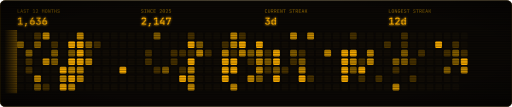
t = 0.00 s
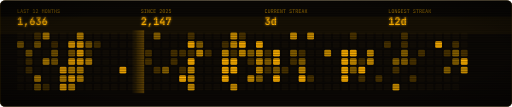
t = 1.64 s
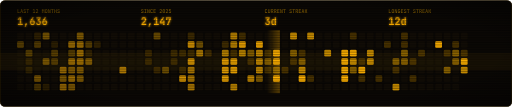
t = 3.39 s
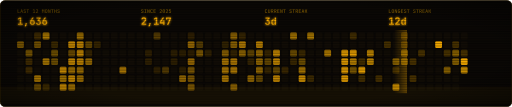
t = 5.03 s
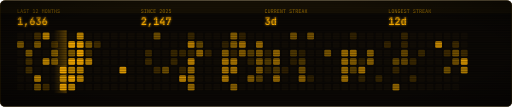
t = 6.64 s
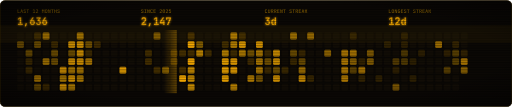
t = 8.06 s

The animated SVG that drew these frames (rendered in a browser with its animation timeline set to each time). Animation: 135 SMIL elements (animate=134,animateTransform=1); frames cover the first 8.06 s, repeats indefinitely.

<svg xmlns="http://www.w3.org/2000/svg" viewBox="0 0 1200 250" width="1200" height="250" role="img" aria-label="system heartbeat"><title>system heartbeat</title>
<defs><filter id="gl" x="-20%" y="-60%" width="140%" height="220%"><feGaussianBlur stdDeviation="2.6" result="b"/><feMerge><feMergeNode in="b"/><feMergeNode in="SourceGraphic"/></feMerge></filter>
<pattern id="scan" width="4" height="4" patternUnits="userSpaceOnUse"><rect width="4" height="2" fill="#000" opacity="0.35"/></pattern>
<radialGradient id="vig" cx="50%" cy="50%" r="78%"><stop offset="0.6" stop-color="#000" stop-opacity="0"/><stop offset="1" stop-color="#000" stop-opacity="0.65"/></radialGradient><linearGradient id="beam" x1="0" x2="1"><stop offset="0" stop-color="#ffb000" stop-opacity="0"/><stop offset="1" stop-color="#ffb000" stop-opacity="0.35"/></linearGradient><clipPath id="card"><rect width="1200" height="250" rx="12"/></clipPath></defs>
<g clip-path="url(#card)"><rect width="1200" height="250" fill="#0b0805"/><path d="M41.3 30.0V21.2H42.6V28.8H46.4V30.0ZM47.7 30.0 49.9 21.2H51.6L53.8 30.0H52.5L52.0 27.7H49.5L49.0 30.0ZM49.8 26.7H51.7L51.1 24.1Q51.0 23.5 50.9 23.0Q50.8 22.5 50.8 22.3Q50.7 22.5 50.6 23.0Q50.5 23.5 50.4 24.1ZM58.0 30.1Q57.1 30.1 56.5 29.8Q55.8 29.5 55.5 28.9Q55.1 28.4 55.1 27.6H56.4Q56.4 28.2 56.8 28.6Q57.3 28.9 58.0 28.9Q58.7 28.9 59.1 28.6Q59.5 28.2 59.5 27.7Q59.5 27.2 59.2 26.8Q58.9 26.4 58.4 26.3L57.3 26.0Q56.4 25.7 55.9 25.0Q55.3 24.4 55.3 23.5Q55.3 22.7 55.7 22.2Q56.0 21.7 56.6 21.4Q57.2 21.1 58.0 21.1Q59.2 21.1 59.9 21.7Q60.6 22.4 60.7 23.4H59.4Q59.4 22.9 59.0 22.5Q58.6 22.2 58.0 22.2Q57.3 22.2 57.0 22.5Q56.6 22.8 56.6 23.4Q56.6 23.9 56.9 24.2Q57.2 24.6 57.7 24.7L58.8 25.1Q59.7 25.3 60.3 26.0Q60.8 26.7 60.8 27.6Q60.8 28.3 60.4 28.9Q60.1 29.5 59.5 29.8Q58.8 30.1 58.0 30.1ZM64.5 30.0V22.4H62.2V21.2H68.1V22.4H65.8V30.0ZM77.0 30.0V28.8H79.3V22.3L77.0 24.1V22.7L79.0 21.2H80.6V28.8H82.5V30.0ZM84.2 30.0V28.7L86.9 25.9Q87.5 25.2 87.8 24.7Q88.1 24.2 88.1 23.7Q88.1 23.0 87.7 22.6Q87.4 22.2 86.7 22.2Q86.0 22.2 85.6 22.6Q85.2 23.0 85.2 23.7H83.9Q84.0 22.9 84.3 22.3Q84.7 21.7 85.3 21.4Q85.9 21.1 86.7 21.1Q87.5 21.1 88.1 21.4Q88.7 21.7 89.1 22.3Q89.4 22.8 89.4 23.6Q89.4 24.4 89.0 25.1Q88.6 25.9 87.7 26.8L85.7 28.8H89.5V30.0ZM98.3 30.0V21.2H99.9L100.8 24.0Q101.0 24.4 101.0 24.8Q101.1 25.1 101.2 25.3Q101.2 25.1 101.3 24.8Q101.4 24.4 101.5 24.0L102.4 21.2H104.0V30.0H102.7V27.0Q102.7 26.4 102.8 25.7Q102.8 25.1 102.9 24.4Q102.9 23.6 103.0 23.0Q103.0 22.4 103.1 21.9L101.8 26.1H100.5L99.2 21.9Q99.3 22.4 99.3 23.0Q99.4 23.6 99.5 24.3Q99.5 25.0 99.5 25.7Q99.6 26.4 99.6 27.0V30.0ZM108.3 30.1Q107.5 30.1 106.9 29.8Q106.3 29.5 106.0 28.9Q105.7 28.3 105.7 27.5V23.6Q105.7 22.8 106.0 22.3Q106.3 21.7 106.9 21.4Q107.5 21.1 108.3 21.1Q109.2 21.1 109.8 21.4Q110.4 21.7 110.7 22.3Q111.0 22.8 111.0 23.6V27.5Q111.0 28.3 110.7 28.9Q110.4 29.5 109.8 29.8Q109.2 30.1 108.3 30.1ZM108.3 28.9Q109.0 28.9 109.4 28.6Q109.7 28.2 109.7 27.5V23.6Q109.7 22.9 109.4 22.6Q109.0 22.2 108.3 22.2Q107.7 22.2 107.3 22.6Q107.0 22.9 107.0 23.6V27.5Q107.0 28.2 107.4 28.6Q107.7 28.9 108.3 28.9ZM112.9 30.0V21.2H114.6L117.1 28.5Q117.1 28.1 117.1 27.6Q117.0 27.2 117.0 26.7Q117.0 26.1 117.0 25.7V21.2H118.2V30.0H116.5L114.0 22.7Q114.0 23.0 114.1 23.4Q114.1 23.9 114.1 24.4Q114.1 24.9 114.1 25.4V30.0ZM122.1 30.0V22.4H119.8V21.2H125.7V22.4H123.4V30.0ZM127.4 30.0V21.2H128.7V24.8H131.2V21.2H132.5V30.0H131.2V26.0H128.7V30.0ZM137.2 30.1Q136.3 30.1 135.7 29.8Q135.0 29.5 134.7 28.9Q134.3 28.4 134.3 27.6H135.6Q135.6 28.2 136.0 28.6Q136.5 28.9 137.2 28.9Q137.9 28.9 138.3 28.6Q138.7 28.2 138.7 27.7Q138.7 27.2 138.4 26.8Q138.1 26.4 137.6 26.3L136.5 26.0Q135.6 25.7 135.1 25.0Q134.5 24.4 134.5 23.5Q134.5 22.7 134.9 22.2Q135.2 21.7 135.8 21.4Q136.4 21.1 137.2 21.1Q138.4 21.1 139.1 21.7Q139.8 22.4 139.9 23.4H138.6Q138.6 22.9 138.2 22.5Q137.8 22.2 137.2 22.2Q136.5 22.2 136.2 22.5Q135.8 22.8 135.8 23.4Q135.8 23.9 136.1 24.2Q136.4 24.6 136.9 24.7L138.0 25.1Q138.9 25.3 139.5 26.0Q140.0 26.7 140.0 27.6Q140.0 28.3 139.6 28.9Q139.3 29.5 138.7 29.8Q138.0 30.1 137.2 30.1Z" fill="#8a6200" /><g filter="url(#gl)"><path d="M42.0 58.0V55.3H46.5V43.1L41.9 46.5V43.3L46.0 40.4H49.5V55.3H53.2V58.0ZM58.0 61.8 59.9 54.3H63.7L60.6 61.8ZM76.0 58.2Q74.2 58.2 72.9 57.5Q71.5 56.7 70.8 55.4Q70.1 54.1 70.1 52.3Q70.1 51.1 70.5 49.7Q70.9 48.3 71.6 47.1L75.8 40.4H79.1L73.9 48.6L74.1 48.7Q74.6 48.0 75.4 47.6Q76.2 47.2 77.2 47.2Q78.6 47.2 79.6 47.8Q80.7 48.5 81.3 49.7Q81.8 50.9 81.8 52.5Q81.8 54.2 81.1 55.5Q80.4 56.8 79.1 57.5Q77.7 58.2 76.0 58.2ZM75.9 55.6Q77.3 55.6 78.1 54.8Q78.9 54.0 78.9 52.6Q78.9 51.2 78.1 50.3Q77.3 49.5 76.0 49.5Q74.6 49.5 73.8 50.3Q73.0 51.2 73.0 52.6Q73.0 54.0 73.8 54.8Q74.6 55.6 75.9 55.6ZM90.2 58.2Q88.5 58.2 87.2 57.6Q86.0 56.9 85.3 55.8Q84.6 54.7 84.6 53.2H87.6Q87.6 54.3 88.3 55.0Q89.0 55.6 90.2 55.6Q91.5 55.6 92.1 55.0Q92.8 54.3 92.8 53.2V51.8Q92.8 50.6 92.1 49.9Q91.4 49.3 90.2 49.3H88.2V46.6L92.1 43.0H85.4V40.4H95.2V43.1L90.2 47.7V46.7Q92.8 46.7 94.3 48.1Q95.8 49.4 95.8 51.8V53.2Q95.8 54.7 95.1 55.8Q94.4 56.9 93.2 57.6Q91.9 58.2 90.2 58.2ZM104.8 58.2Q103.0 58.2 101.7 57.5Q100.3 56.7 99.6 55.4Q98.9 54.1 98.9 52.3Q98.9 51.1 99.3 49.7Q99.7 48.3 100.4 47.1L104.6 40.4H107.9L102.7 48.6L102.9 48.7Q103.4 48.0 104.2 47.6Q105.0 47.2 106.0 47.2Q107.4 47.2 108.4 47.8Q109.5 48.5 110.1 49.7Q110.6 50.9 110.6 52.5Q110.6 54.2 109.9 55.5Q109.2 56.8 107.9 57.5Q106.5 58.2 104.8 58.2ZM104.7 55.6Q106.1 55.6 106.9 54.8Q107.7 54.0 107.7 52.6Q107.7 51.2 106.9 50.3Q106.1 49.5 104.8 49.5Q103.4 49.5 102.6 50.3Q101.8 51.2 101.8 52.6Q101.8 54.0 102.6 54.8Q103.4 55.6 104.7 55.6Z" fill="#ffb000" /><animate attributeName="opacity" values="1;0.86;1;1;0.93;1" dur="3.3s" repeatCount="indefinite"/></g><path d="M333.6 30.1Q332.7 30.1 332.1 29.8Q331.4 29.5 331.1 28.9Q330.7 28.4 330.7 27.6H332.0Q332.0 28.2 332.4 28.6Q332.9 28.9 333.6 28.9Q334.3 28.9 334.7 28.6Q335.1 28.2 335.1 27.7Q335.1 27.2 334.8 26.8Q334.5 26.4 334.0 26.3L332.9 26.0Q332.0 25.7 331.5 25.0Q330.9 24.4 330.9 23.5Q330.9 22.7 331.3 22.2Q331.6 21.7 332.2 21.4Q332.8 21.1 333.6 21.1Q334.8 21.1 335.5 21.7Q336.2 22.4 336.3 23.4H335.0Q335.0 22.9 334.6 22.5Q334.2 22.2 333.6 22.2Q332.9 22.2 332.6 22.5Q332.2 22.8 332.2 23.4Q332.2 23.9 332.5 24.2Q332.8 24.6 333.3 24.7L334.4 25.1Q335.3 25.3 335.9 26.0Q336.4 26.7 336.4 27.6Q336.4 28.3 336.0 28.9Q335.7 29.5 335.1 29.8Q334.4 30.1 333.6 30.1ZM338.3 30.0V28.8H340.1V22.3H338.3V21.2H343.2V22.3H341.4V28.8H343.2V30.0ZM345.3 30.0V21.2H347.0L349.5 28.5Q349.5 28.1 349.5 27.6Q349.4 27.2 349.4 26.7Q349.4 26.1 349.4 25.7V21.2H350.6V30.0H348.9L346.4 22.7Q346.4 23.0 346.5 23.4Q346.5 23.9 346.5 24.4Q346.5 24.9 346.5 25.4V30.0ZM355.2 30.1Q354.4 30.1 353.8 29.8Q353.2 29.5 352.8 28.9Q352.5 28.3 352.5 27.5V23.6Q352.5 22.8 352.8 22.3Q353.2 21.7 353.8 21.4Q354.4 21.1 355.2 21.1Q356.0 21.1 356.6 21.4Q357.2 21.7 357.5 22.3Q357.9 22.8 357.9 23.6H356.6Q356.6 22.9 356.2 22.6Q355.9 22.2 355.2 22.2Q354.5 22.2 354.2 22.6Q353.8 22.9 353.8 23.6V27.5Q353.8 28.2 354.2 28.6Q354.5 28.9 355.2 28.9Q355.9 28.9 356.2 28.6Q356.6 28.2 356.6 27.5H357.9Q357.9 28.3 357.5 28.9Q357.2 29.4 356.6 29.8Q356.0 30.1 355.2 30.1ZM359.9 30.0V21.2H365.0V22.3H361.2V24.8H364.6V26.0H361.2V28.8H365.0V30.0ZM374.2 30.0V28.7L376.9 25.9Q377.5 25.2 377.8 24.7Q378.1 24.2 378.1 23.7Q378.1 23.0 377.7 22.6Q377.4 22.2 376.7 22.2Q376.0 22.2 375.6 22.6Q375.2 23.0 375.2 23.7H373.9Q374.0 22.9 374.3 22.3Q374.7 21.7 375.3 21.4Q375.9 21.1 376.7 21.1Q377.5 21.1 378.1 21.4Q378.7 21.7 379.1 22.3Q379.4 22.8 379.4 23.6Q379.4 24.4 379.0 25.1Q378.6 25.9 377.7 26.8L375.7 28.8H379.5V30.0ZM384.0 30.1Q383.1 30.1 382.5 29.7Q381.9 29.4 381.6 28.8Q381.2 28.3 381.2 27.5V23.7Q381.2 22.9 381.6 22.3Q381.9 21.7 382.5 21.4Q383.1 21.1 383.9 21.1Q384.8 21.1 385.4 21.4Q386.0 21.7 386.3 22.3Q386.7 22.9 386.7 23.7V27.5Q386.7 28.3 386.3 28.8Q386.0 29.4 385.4 29.7Q384.8 30.1 384.0 30.1ZM384.0 29.0Q384.6 29.0 385.0 28.5Q385.4 28.1 385.4 27.5V23.7Q385.4 23.0 385.0 22.6Q384.6 22.2 384.0 22.2Q383.3 22.2 382.9 22.6Q382.5 23.0 382.5 23.7V27.5Q382.5 28.1 382.9 28.5Q383.3 29.0 384.0 29.0ZM384.0 26.3Q383.6 26.3 383.4 26.1Q383.2 25.9 383.2 25.5Q383.2 25.2 383.4 25.0Q383.6 24.8 384.0 24.8Q384.3 24.8 384.5 25.0Q384.7 25.2 384.7 25.5Q384.7 25.9 384.5 26.1Q384.3 26.3 384.0 26.3ZM388.6 30.0V28.7L391.3 25.9Q391.9 25.2 392.2 24.7Q392.5 24.2 392.5 23.7Q392.5 23.0 392.1 22.6Q391.8 22.2 391.1 22.2Q390.4 22.2 390.0 22.6Q389.6 23.0 389.6 23.7H388.3Q388.4 22.9 388.7 22.3Q389.1 21.7 389.7 21.4Q390.3 21.1 391.1 21.1Q391.9 21.1 392.5 21.4Q393.1 21.7 393.5 22.3Q393.8 22.8 393.8 23.6Q393.8 24.4 393.4 25.1Q393.0 25.9 392.1 26.8L390.1 28.8H393.9V30.0ZM398.3 30.1Q397.2 30.1 396.5 29.5Q395.8 28.9 395.7 27.9H397.0Q397.0 28.4 397.4 28.7Q397.7 28.9 398.3 28.9Q399.0 28.9 399.4 28.6Q399.7 28.2 399.7 27.5V26.7Q399.7 26.0 399.4 25.6Q399.0 25.3 398.3 25.3Q397.9 25.3 397.6 25.5Q397.3 25.7 397.1 26.0H395.9L395.9 21.2H400.7V22.4H397.2L397.1 25.1H397.5L397.1 25.4Q397.1 24.8 397.6 24.5Q398.0 24.2 398.8 24.2Q399.8 24.2 400.4 24.8Q401.0 25.5 401.0 26.7V27.5Q401.0 28.7 400.3 29.4Q399.6 30.1 398.3 30.1Z" fill="#8a6200" /><g filter="url(#gl)"><path d="M331.8 58.0V55.1L337.3 49.5Q338.5 48.4 339.0 47.4Q339.6 46.5 339.6 45.5Q339.6 44.3 338.9 43.6Q338.2 42.9 337.1 42.9Q335.8 42.9 335.1 43.6Q334.4 44.3 334.4 45.6H331.4Q331.4 44.0 332.1 42.7Q332.8 41.5 334.1 40.9Q335.4 40.2 337.1 40.2Q338.8 40.2 340.0 40.8Q341.2 41.4 341.9 42.6Q342.6 43.7 342.6 45.2Q342.6 46.9 341.7 48.4Q340.9 49.9 339.1 51.7L335.5 55.2H342.8V58.0ZM348.0 61.8 349.9 54.3H353.7L350.6 61.8ZM360.8 58.0V55.3H365.3V43.1L360.7 46.5V43.3L364.8 40.4H368.3V55.3H372.0V58.0ZM382.5 58.0V54.5H374.7V50.1L381.4 40.4H384.8L377.6 50.9V51.8H382.5V47.9H385.5V58.0ZM391.3 58.0 397.6 43.2H392.0V45.8H389.0V40.4H400.6V43.3L394.5 58.0Z" fill="#ffb000" /><animate attributeName="opacity" values="1;0.86;1;1;0.93;1" dur="3.3s" repeatCount="indefinite"/></g><path d="M623.6 30.1Q622.8 30.1 622.2 29.8Q621.6 29.5 621.2 28.9Q620.9 28.3 620.9 27.5V23.6Q620.9 22.8 621.2 22.3Q621.6 21.7 622.2 21.4Q622.8 21.1 623.6 21.1Q624.4 21.1 625.0 21.4Q625.6 21.7 625.9 22.3Q626.3 22.8 626.3 23.6H625.0Q625.0 22.9 624.6 22.6Q624.3 22.2 623.6 22.2Q622.9 22.2 622.6 22.6Q622.2 22.9 622.2 23.6V27.5Q622.2 28.2 622.6 28.6Q622.9 28.9 623.6 28.9Q624.3 28.9 624.6 28.6Q625.0 28.2 625.0 27.5H626.3Q626.3 28.3 625.9 28.9Q625.6 29.4 625.0 29.8Q624.4 30.1 623.6 30.1ZM630.8 30.1Q629.5 30.1 628.8 29.4Q628.1 28.7 628.1 27.5V21.2H629.4V27.5Q629.4 28.2 629.8 28.5Q630.1 28.9 630.8 28.9Q631.4 28.9 631.7 28.5Q632.1 28.2 632.1 27.5V21.2H633.4V27.5Q633.4 28.7 632.7 29.4Q632.0 30.1 630.8 30.1ZM635.4 30.0V21.2H638.1Q638.9 21.2 639.5 21.5Q640.2 21.8 640.5 22.4Q640.8 23.0 640.8 23.8Q640.8 24.6 640.4 25.3Q639.9 25.9 639.2 26.2L641.0 30.0H639.5L637.9 26.4H636.6V30.0ZM636.6 25.2H638.1Q638.8 25.2 639.1 24.8Q639.5 24.4 639.5 23.8Q639.5 23.1 639.1 22.7Q638.8 22.3 638.1 22.3H636.6ZM642.6 30.0V21.2H645.3Q646.1 21.2 646.7 21.5Q647.4 21.8 647.7 22.4Q648.0 23.0 648.0 23.8Q648.0 24.6 647.6 25.3Q647.1 25.9 646.4 26.2L648.2 30.0H646.7L645.1 26.4H643.8V30.0ZM643.8 25.2H645.3Q646.0 25.2 646.3 24.8Q646.7 24.4 646.7 23.8Q646.7 23.1 646.3 22.7Q646.0 22.3 645.3 22.3H643.8ZM649.9 30.0V21.2H655.0V22.3H651.2V24.8H654.6V26.0H651.2V28.8H655.0V30.0ZM656.9 30.0V21.2H658.6L661.1 28.5Q661.1 28.1 661.1 27.6Q661.0 27.2 661.0 26.7Q661.0 26.1 661.0 25.7V21.2H662.2V30.0H660.5L658.0 22.7Q658.0 23.0 658.1 23.4Q658.1 23.9 658.1 24.4Q658.1 24.9 658.1 25.4V30.0ZM666.1 30.0V22.4H663.8V21.2H669.7V22.4H667.4V30.0ZM681.2 30.1Q680.3 30.1 679.7 29.8Q679.0 29.5 678.7 28.9Q678.3 28.4 678.3 27.6H679.6Q679.6 28.2 680.0 28.6Q680.5 28.9 681.2 28.9Q681.9 28.9 682.3 28.6Q682.7 28.2 682.7 27.7Q682.7 27.2 682.4 26.8Q682.1 26.4 681.6 26.3L680.5 26.0Q679.6 25.7 679.1 25.0Q678.5 24.4 678.5 23.5Q678.5 22.7 678.9 22.2Q679.2 21.7 679.8 21.4Q680.4 21.1 681.2 21.1Q682.4 21.1 683.1 21.7Q683.8 22.4 683.9 23.4H682.6Q682.6 22.9 682.2 22.5Q681.8 22.2 681.2 22.2Q680.5 22.2 680.2 22.5Q679.8 22.8 679.8 23.4Q679.8 23.9 680.1 24.2Q680.4 24.6 680.9 24.7L682.0 25.1Q682.9 25.3 683.5 26.0Q684.0 26.7 684.0 27.6Q684.0 28.3 683.6 28.9Q683.3 29.5 682.7 29.8Q682.0 30.1 681.2 30.1ZM687.7 30.0V22.4H685.4V21.2H691.3V22.4H689.0V30.0ZM693.0 30.0V21.2H695.7Q696.5 21.2 697.1 21.5Q697.8 21.8 698.1 22.4Q698.4 23.0 698.4 23.8Q698.4 24.6 698.0 25.3Q697.5 25.9 696.8 26.2L698.6 30.0H697.1L695.5 26.4H694.2V30.0ZM694.2 25.2H695.7Q696.4 25.2 696.7 24.8Q697.1 24.4 697.1 23.8Q697.1 23.1 696.7 22.7Q696.4 22.3 695.7 22.3H694.2ZM700.3 30.0V21.2H705.4V22.3H701.6V24.8H705.0V26.0H701.6V28.8H705.4V30.0ZM706.9 30.0 709.1 21.2H710.8L713.0 30.0H711.7L711.2 27.7H708.7L708.2 30.0ZM709.0 26.7H710.9L710.3 24.1Q710.2 23.5 710.1 23.0Q710.0 22.5 710.0 22.3Q709.9 22.5 709.8 23.0Q709.7 23.5 709.6 24.1ZM714.6 30.0V21.2H715.9V24.8H717.0L718.8 21.2H720.2L718.2 25.4L720.3 30.0H718.9L717.0 26.0H715.9V30.0Z" fill="#8a6200" /><g filter="url(#gl)"><path d="M627.0 58.2Q625.3 58.2 624.0 57.6Q622.8 56.9 622.1 55.8Q621.4 54.7 621.4 53.2H624.4Q624.4 54.3 625.1 55.0Q625.8 55.6 627.0 55.6Q628.3 55.6 628.9 55.0Q629.6 54.3 629.6 53.2V51.8Q629.6 50.6 628.9 49.9Q628.2 49.3 627.0 49.3H625.0V46.6L628.9 43.0H622.2V40.4H632.0V43.1L627.0 47.7V46.7Q629.6 46.7 631.1 48.1Q632.6 49.4 632.6 51.8V53.2Q632.6 54.7 631.9 55.8Q631.2 56.9 630.0 57.6Q628.7 58.2 627.0 58.2ZM640.4 58.2Q638.4 58.2 637.2 56.8Q636.0 55.5 636.0 53.1V49.6Q636.0 47.2 637.2 45.9Q638.4 44.5 640.4 44.5Q642.1 44.5 643.0 45.4Q644.0 46.4 644.0 48.0L643.3 47.3H644.0L643.9 44.1V40.4H646.9V58.0H644.0V55.4H643.3L644.0 54.7Q644.0 56.4 643.0 57.3Q642.1 58.2 640.4 58.2ZM641.5 55.6Q642.6 55.6 643.3 54.9Q643.9 54.2 643.9 53.0V49.7Q643.9 48.5 643.3 47.8Q642.6 47.1 641.5 47.1Q640.3 47.1 639.7 47.8Q639.0 48.4 639.0 49.7V53.0Q639.0 54.3 639.7 54.9Q640.3 55.6 641.5 55.6Z" fill="#ffb000" /><animate attributeName="opacity" values="1;0.86;1;1;0.93;1" dur="3.3s" repeatCount="indefinite"/></g><path d="M911.3 30.0V21.2H912.6V28.8H916.4V30.0ZM920.8 30.1Q919.9 30.1 919.3 29.8Q918.7 29.5 918.4 28.9Q918.1 28.3 918.1 27.5V23.6Q918.1 22.8 918.4 22.3Q918.7 21.7 919.3 21.4Q919.9 21.1 920.8 21.1Q921.6 21.1 922.2 21.4Q922.8 21.7 923.1 22.3Q923.4 22.8 923.4 23.6V27.5Q923.4 28.3 923.1 28.9Q922.8 29.5 922.2 29.8Q921.6 30.1 920.8 30.1ZM920.8 28.9Q921.4 28.9 921.8 28.6Q922.1 28.2 922.1 27.5V23.6Q922.1 22.9 921.8 22.6Q921.4 22.2 920.8 22.2Q920.1 22.2 919.7 22.6Q919.4 22.9 919.4 23.6V27.5Q919.4 28.2 919.8 28.6Q920.1 28.9 920.8 28.9ZM925.3 30.0V21.2H927.0L929.5 28.5Q929.5 28.1 929.5 27.6Q929.4 27.2 929.4 26.7Q929.4 26.1 929.4 25.7V21.2H930.6V30.0H928.9L926.4 22.7Q926.4 23.0 926.5 23.4Q926.5 23.9 926.5 24.4Q926.5 24.9 926.5 25.4V30.0ZM935.2 30.1Q934.4 30.1 933.8 29.8Q933.2 29.5 932.8 28.9Q932.5 28.3 932.5 27.5V23.6Q932.5 22.8 932.8 22.3Q933.2 21.7 933.8 21.4Q934.4 21.1 935.2 21.1Q936.0 21.1 936.6 21.4Q937.2 21.7 937.5 22.3Q937.9 22.8 937.9 23.6H936.6Q936.6 22.9 936.2 22.6Q935.9 22.2 935.2 22.2Q934.5 22.2 934.2 22.6Q933.8 22.9 933.8 23.6V27.5Q933.8 28.2 934.2 28.6Q934.5 28.9 935.2 28.9Q935.9 28.9 936.2 28.6Q936.6 28.2 936.6 27.5V26.5H934.9V25.4H937.9V27.5Q937.9 28.3 937.5 28.9Q937.2 29.4 936.6 29.8Q936.0 30.1 935.2 30.1ZM939.9 30.0V21.2H945.0V22.3H941.2V24.8H944.6V26.0H941.2V28.8H945.0V30.0ZM949.6 30.1Q948.7 30.1 948.1 29.8Q947.4 29.5 947.1 28.9Q946.7 28.4 946.7 27.6H948.0Q948.0 28.2 948.4 28.6Q948.9 28.9 949.6 28.9Q950.3 28.9 950.7 28.6Q951.1 28.2 951.1 27.7Q951.1 27.2 950.8 26.8Q950.5 26.4 950.0 26.3L948.9 26.0Q948.0 25.7 947.5 25.0Q946.9 24.4 946.9 23.5Q946.9 22.7 947.3 22.2Q947.6 21.7 948.2 21.4Q948.8 21.1 949.6 21.1Q950.8 21.1 951.5 21.7Q952.2 22.4 952.3 23.4H951.0Q951.0 22.9 950.6 22.5Q950.2 22.2 949.6 22.2Q948.9 22.2 948.6 22.5Q948.2 22.8 948.2 23.4Q948.2 23.9 948.5 24.2Q948.8 24.6 949.3 24.7L950.4 25.1Q951.3 25.3 951.9 26.0Q952.4 26.7 952.4 27.6Q952.4 28.3 952.0 28.9Q951.7 29.5 951.1 29.8Q950.4 30.1 949.6 30.1ZM956.1 30.0V22.4H953.8V21.2H959.7V22.4H957.4V30.0ZM971.2 30.1Q970.3 30.1 969.7 29.8Q969.0 29.5 968.7 28.9Q968.3 28.4 968.3 27.6H969.6Q969.6 28.2 970.0 28.6Q970.5 28.9 971.2 28.9Q971.9 28.9 972.3 28.6Q972.7 28.2 972.7 27.7Q972.7 27.2 972.4 26.8Q972.1 26.4 971.6 26.3L970.5 26.0Q969.6 25.7 969.1 25.0Q968.5 24.4 968.5 23.5Q968.5 22.7 968.9 22.2Q969.2 21.7 969.8 21.4Q970.4 21.1 971.2 21.1Q972.4 21.1 973.1 21.7Q973.8 22.4 973.9 23.4H972.6Q972.6 22.9 972.2 22.5Q971.8 22.2 971.2 22.2Q970.5 22.2 970.2 22.5Q969.8 22.8 969.8 23.4Q969.8 23.9 970.1 24.2Q970.4 24.6 970.9 24.7L972.0 25.1Q972.9 25.3 973.5 26.0Q974.0 26.7 974.0 27.6Q974.0 28.3 973.6 28.9Q973.3 29.5 972.7 29.8Q972.0 30.1 971.2 30.1ZM977.7 30.0V22.4H975.4V21.2H981.3V22.4H979.0V30.0ZM983.0 30.0V21.2H985.7Q986.5 21.2 987.1 21.5Q987.8 21.8 988.1 22.4Q988.4 23.0 988.4 23.8Q988.4 24.6 988.0 25.3Q987.5 25.9 986.8 26.2L988.6 30.0H987.1L985.5 26.4H984.2V30.0ZM984.2 25.2H985.7Q986.4 25.2 986.7 24.8Q987.1 24.4 987.1 23.8Q987.1 23.1 986.7 22.7Q986.4 22.3 985.7 22.3H984.2ZM990.3 30.0V21.2H995.4V22.3H991.6V24.8H995.0V26.0H991.6V28.8H995.4V30.0ZM996.9 30.0 999.1 21.2H1000.8L1003.0 30.0H1001.7L1001.2 27.7H998.7L998.2 30.0ZM999.0 26.7H1000.9L1000.3 24.1Q1000.2 23.5 1000.1 23.0Q1000.0 22.5 1000.0 22.3Q999.9 22.5 999.8 23.0Q999.7 23.5 999.6 24.1ZM1004.6 30.0V21.2H1005.9V24.8H1007.0L1008.8 21.2H1010.2L1008.2 25.4L1010.3 30.0H1008.9L1007.0 26.0H1005.9V30.0Z" fill="#8a6200" /><g filter="url(#gl)"><path d="M912.0 58.0V55.3H916.5V43.1L911.9 46.5V43.3L916.0 40.4H919.5V55.3H923.2V58.0ZM926.2 58.0V55.1L931.7 49.5Q932.9 48.4 933.4 47.4Q934.0 46.5 934.0 45.5Q934.0 44.3 933.3 43.6Q932.6 42.9 931.5 42.9Q930.2 42.9 929.5 43.6Q928.8 44.3 928.8 45.6H925.8Q925.8 44.0 926.5 42.7Q927.2 41.5 928.5 40.9Q929.8 40.2 931.5 40.2Q933.2 40.2 934.4 40.8Q935.6 41.4 936.3 42.6Q937.0 43.7 937.0 45.2Q937.0 46.9 936.1 48.4Q935.3 49.9 933.5 51.7L929.9 55.2H937.2V58.0ZM944.8 58.2Q942.8 58.2 941.6 56.8Q940.4 55.5 940.4 53.1V49.6Q940.4 47.2 941.6 45.9Q942.8 44.5 944.8 44.5Q946.5 44.5 947.4 45.4Q948.4 46.4 948.4 48.0L947.7 47.3H948.4L948.3 44.1V40.4H951.3V58.0H948.4V55.4H947.7L948.4 54.7Q948.4 56.4 947.4 57.3Q946.5 58.2 944.8 58.2ZM945.9 55.6Q947.0 55.6 947.7 54.9Q948.3 54.2 948.3 53.0V49.7Q948.3 48.5 947.7 47.8Q947.0 47.1 945.9 47.1Q944.7 47.1 944.1 47.8Q943.4 48.4 943.4 49.7V53.0Q943.4 54.3 944.1 54.9Q944.7 55.6 945.9 55.6Z" fill="#ffb000" /><animate attributeName="opacity" values="1;0.86;1;1;0.93;1" dur="3.3s" repeatCount="indefinite"/></g><rect x="40" y="76" width="16" height="16" rx="3" fill="#120d06"></rect><rect x="40" y="96" width="16" height="16" rx="3" fill="#8a6200"><animate attributeName="opacity" values="1;0.55;1" keyTimes="0;0.5;1" dur="6s" begin="0.00s" repeatCount="indefinite"/></rect><rect x="40" y="116" width="16" height="16" rx="3" fill="#120d06"></rect><rect x="40" y="136" width="16" height="16" rx="3" fill="#120d06"></rect><rect x="40" y="156" width="16" height="16" rx="3" fill="#120d06"></rect><rect x="40" y="176" width="16" height="16" rx="3" fill="#120d06"></rect><rect x="40" y="196" width="16" height="16" rx="3" fill="#120d06"></rect><rect x="60" y="76" width="16" height="16" rx="3" fill="#120d06"></rect><rect x="60" y="96" width="16" height="16" rx="3" fill="#120d06"></rect><rect x="60" y="116" width="16" height="16" rx="3" fill="#8a6200"><animate attributeName="opacity" values="1;0.55;1" keyTimes="0;0.5;1" dur="6s" begin="0.11s" repeatCount="indefinite"/></rect><rect x="60" y="136" width="16" height="16" rx="3" fill="#4a3300"><animate attributeName="opacity" values="1;0.55;1" keyTimes="0;0.5;1" dur="6s" begin="0.11s" repeatCount="indefinite"/></rect><rect x="60" y="156" width="16" height="16" rx="3" fill="#4a3300"><animate attributeName="opacity" values="1;0.55;1" keyTimes="0;0.5;1" dur="6s" begin="0.11s" repeatCount="indefinite"/></rect><rect x="60" y="176" width="16" height="16" rx="3" fill="#120d06"></rect><rect x="60" y="196" width="16" height="16" rx="3" fill="#120d06"></rect><rect x="80" y="76" width="16" height="16" rx="3" fill="#4a3300"><animate attributeName="opacity" values="1;0.55;1" keyTimes="0;0.5;1" dur="6s" begin="0.22s" repeatCount="indefinite"/></rect><rect x="80" y="96" width="16" height="16" rx="3" fill="#8a6200"><animate attributeName="opacity" values="1;0.55;1" keyTimes="0;0.5;1" dur="6s" begin="0.22s" repeatCount="indefinite"/></rect><rect x="80" y="116" width="16" height="16" rx="3" fill="#120d06"></rect><rect x="80" y="136" width="16" height="16" rx="3" fill="#120d06"></rect><rect x="80" y="156" width="16" height="16" rx="3" fill="#120d06"></rect><rect x="80" y="176" width="16" height="16" rx="3" fill="#cc8f00"><animate attributeName="opacity" values="1;0.55;1" keyTimes="0;0.5;1" dur="6s" begin="0.22s" repeatCount="indefinite"/></rect><rect x="80" y="196" width="16" height="16" rx="3" fill="#8a6200"><animate attributeName="opacity" values="1;0.55;1" keyTimes="0;0.5;1" dur="6s" begin="0.22s" repeatCount="indefinite"/></rect><rect x="100" y="76" width="16" height="16" rx="3" fill="#cc8f00"><animate attributeName="opacity" values="1;0.55;1" keyTimes="0;0.5;1" dur="6s" begin="0.33s" repeatCount="indefinite"/></rect><rect x="100" y="96" width="16" height="16" rx="3" fill="#120d06"></rect><rect x="100" y="116" width="16" height="16" rx="3" fill="#120d06"></rect><rect x="100" y="136" width="16" height="16" rx="3" fill="#cc8f00"><animate attributeName="opacity" values="1;0.55;1" keyTimes="0;0.5;1" dur="6s" begin="0.33s" repeatCount="indefinite"/></rect><rect x="100" y="156" width="16" height="16" rx="3" fill="#120d06"></rect><rect x="100" y="176" width="16" height="16" rx="3" fill="#120d06"></rect><rect x="100" y="196" width="16" height="16" rx="3" fill="#4a3300"><animate attributeName="opacity" values="1;0.55;1" keyTimes="0;0.5;1" dur="6s" begin="0.33s" repeatCount="indefinite"/></rect><rect x="120" y="76" width="16" height="16" rx="3" fill="#120d06"></rect><rect x="120" y="96" width="16" height="16" rx="3" fill="#4a3300"><animate attributeName="opacity" values="1;0.55;1" keyTimes="0;0.5;1" dur="6s" begin="0.44s" repeatCount="indefinite"/></rect><rect x="120" y="116" width="16" height="16" rx="3" fill="#8a6200"><animate attributeName="opacity" values="1;0.55;1" keyTimes="0;0.5;1" dur="6s" begin="0.44s" repeatCount="indefinite"/></rect><rect x="120" y="136" width="16" height="16" rx="3" fill="#8a6200"><animate attributeName="opacity" values="1;0.55;1" keyTimes="0;0.5;1" dur="6s" begin="0.44s" repeatCount="indefinite"/></rect><rect x="120" y="156" width="16" height="16" rx="3" fill="#120d06"></rect><rect x="120" y="176" width="16" height="16" rx="3" fill="#120d06"></rect><rect x="120" y="196" width="16" height="16" rx="3" fill="#120d06"></rect><rect x="140" y="76" width="16" height="16" rx="3" fill="#120d06"></rect><rect x="140" y="96" width="16" height="16" rx="3" fill="#120d06"></rect><rect x="140" y="116" width="16" height="16" rx="3" fill="#120d06"></rect><rect x="140" y="136" width="16" height="16" rx="3" fill="#120d06"></rect><rect x="140" y="156" width="16" height="16" rx="3" fill="#ffb000"><animate attributeName="opacity" values="1;0.55;1" keyTimes="0;0.5;1" dur="6s" begin="0.56s" repeatCount="indefinite"/></rect><rect x="140" y="176" width="16" height="16" rx="3" fill="#cc8f00"><animate attributeName="opacity" values="1;0.55;1" keyTimes="0;0.5;1" dur="6s" begin="0.56s" repeatCount="indefinite"/></rect><rect x="140" y="196" width="16" height="16" rx="3" fill="#ffb000"><animate attributeName="opacity" values="1;0.55;1" keyTimes="0;0.5;1" dur="6s" begin="0.56s" repeatCount="indefinite"/></rect><rect x="160" y="76" width="16" height="16" rx="3" fill="#120d06"></rect><rect x="160" y="96" width="16" height="16" rx="3" fill="#ffb000"><animate attributeName="opacity" values="1;0.55;1" keyTimes="0;0.5;1" dur="6s" begin="0.67s" repeatCount="indefinite"/></rect><rect x="160" y="116" width="16" height="16" rx="3" fill="#8a6200"><animate attributeName="opacity" values="1;0.55;1" keyTimes="0;0.5;1" dur="6s" begin="0.67s" repeatCount="indefinite"/></rect><rect x="160" y="136" width="16" height="16" rx="3" fill="#ffb000"><animate attributeName="opacity" values="1;0.55;1" keyTimes="0;0.5;1" dur="6s" begin="0.67s" repeatCount="indefinite"/></rect><rect x="160" y="156" width="16" height="16" rx="3" fill="#cc8f00"><animate attributeName="opacity" values="1;0.55;1" keyTimes="0;0.5;1" dur="6s" begin="0.67s" repeatCount="indefinite"/></rect><rect x="160" y="176" width="16" height="16" rx="3" fill="#ffb000"><animate attributeName="opacity" values="1;0.55;1" keyTimes="0;0.5;1" dur="6s" begin="0.67s" repeatCount="indefinite"/></rect><rect x="160" y="196" width="16" height="16" rx="3" fill="#cc8f00"><animate attributeName="opacity" values="1;0.55;1" keyTimes="0;0.5;1" dur="6s" begin="0.67s" repeatCount="indefinite"/></rect><rect x="180" y="76" width="16" height="16" rx="3" fill="#cc8f00"><animate attributeName="opacity" values="1;0.55;1" keyTimes="0;0.5;1" dur="6s" begin="0.78s" repeatCount="indefinite"/></rect><rect x="180" y="96" width="16" height="16" rx="3" fill="#ffb000"><animate attributeName="opacity" values="1;0.55;1" keyTimes="0;0.5;1" dur="6s" begin="0.78s" repeatCount="indefinite"/></rect><rect x="180" y="116" width="16" height="16" rx="3" fill="#ffb000"><animate attributeName="opacity" values="1;0.55;1" keyTimes="0;0.5;1" dur="6s" begin="0.78s" repeatCount="indefinite"/></rect><rect x="180" y="136" width="16" height="16" rx="3" fill="#ffb000"><animate attributeName="opacity" values="1;0.55;1" keyTimes="0;0.5;1" dur="6s" begin="0.78s" repeatCount="indefinite"/></rect><rect x="180" y="156" width="16" height="16" rx="3" fill="#cc8f00"><animate attributeName="opacity" values="1;0.55;1" keyTimes="0;0.5;1" dur="6s" begin="0.78s" repeatCount="indefinite"/></rect><rect x="180" y="176" width="16" height="16" rx="3" fill="#cc8f00"><animate attributeName="opacity" values="1;0.55;1" keyTimes="0;0.5;1" dur="6s" begin="0.78s" repeatCount="indefinite"/></rect><rect x="180" y="196" width="16" height="16" rx="3" fill="#120d06"></rect><rect x="200" y="76" width="16" height="16" rx="3" fill="#120d06"></rect><rect x="200" y="96" width="16" height="16" rx="3" fill="#8a6200"><animate attributeName="opacity" values="1;0.55;1" keyTimes="0;0.5;1" dur="6s" begin="0.89s" repeatCount="indefinite"/></rect><rect x="200" y="116" width="16" height="16" rx="3" fill="#4a3300"><animate attributeName="opacity" values="1;0.55;1" keyTimes="0;0.5;1" dur="6s" begin="0.89s" repeatCount="indefinite"/></rect><rect x="200" y="136" width="16" height="16" rx="3" fill="#cc8f00"><animate attributeName="opacity" values="1;0.55;1" keyTimes="0;0.5;1" dur="6s" begin="0.89s" repeatCount="indefinite"/></rect><rect x="200" y="156" width="16" height="16" rx="3" fill="#120d06"></rect><rect x="200" y="176" width="16" height="16" rx="3" fill="#120d06"></rect><rect x="200" y="196" width="16" height="16" rx="3" fill="#120d06"></rect><rect x="220" y="76" width="16" height="16" rx="3" fill="#120d06"></rect><rect x="220" y="96" width="16" height="16" rx="3" fill="#4a3300"><animate attributeName="opacity" values="1;0.55;1" keyTimes="0;0.5;1" dur="6s" begin="1.00s" repeatCount="indefinite"/></rect><rect x="220" y="116" width="16" height="16" rx="3" fill="#120d06"></rect><rect x="220" y="136" width="16" height="16" rx="3" fill="#120d06"></rect><rect x="220" y="156" width="16" height="16" rx="3" fill="#120d06"></rect><rect x="220" y="176" width="16" height="16" rx="3" fill="#120d06"></rect><rect x="220" y="196" width="16" height="16" rx="3" fill="#120d06"></rect><rect x="240" y="76" width="16" height="16" rx="3" fill="#120d06"></rect><rect x="240" y="96" width="16" height="16" rx="3" fill="#120d06"></rect><rect x="240" y="116" width="16" height="16" rx="3" fill="#120d06"></rect><rect x="240" y="136" width="16" height="16" rx="3" fill="#120d06"></rect><rect x="240" y="156" width="16" height="16" rx="3" fill="#120d06"></rect><rect x="240" y="176" width="16" height="16" rx="3" fill="#120d06"></rect><rect x="240" y="196" width="16" height="16" rx="3" fill="#120d06"></rect><rect x="260" y="76" width="16" height="16" rx="3" fill="#120d06"></rect><rect x="260" y="96" width="16" height="16" rx="3" fill="#120d06"></rect><rect x="260" y="116" width="16" height="16" rx="3" fill="#120d06"></rect><rect x="260" y="136" width="16" height="16" rx="3" fill="#120d06"></rect><rect x="260" y="156" width="16" height="16" rx="3" fill="#120d06"></rect><rect x="260" y="176" width="16" height="16" rx="3" fill="#120d06"></rect><rect x="260" y="196" width="16" height="16" rx="3" fill="#120d06"></rect><rect x="280" y="76" width="16" height="16" rx="3" fill="#120d06"></rect><rect x="280" y="96" width="16" height="16" rx="3" fill="#120d06"></rect><rect x="280" y="116" width="16" height="16" rx="3" fill="#120d06"></rect><rect x="280" y="136" width="16" height="16" rx="3" fill="#120d06"></rect><rect x="280" y="156" width="16" height="16" rx="3" fill="#ffb000"><animate attributeName="opacity" values="1;0.55;1" keyTimes="0;0.5;1" dur="6s" begin="1.33s" repeatCount="indefinite"/></rect><rect x="280" y="176" width="16" height="16" rx="3" fill="#120d06"></rect><rect x="280" y="196" width="16" height="16" rx="3" fill="#120d06"></rect><rect x="300" y="76" width="16" height="16" rx="3" fill="#120d06"></rect><rect x="300" y="96" width="16" height="16" rx="3" fill="#120d06"></rect><rect x="300" y="116" width="16" height="16" rx="3" fill="#120d06"></rect><rect x="300" y="136" width="16" height="16" rx="3" fill="#120d06"></rect><rect x="300" y="156" width="16" height="16" rx="3" fill="#120d06"></rect><rect x="300" y="176" width="16" height="16" rx="3" fill="#120d06"></rect><rect x="300" y="196" width="16" height="16" rx="3" fill="#120d06"></rect><rect x="320" y="76" width="16" height="16" rx="3" fill="#120d06"></rect><rect x="320" y="96" width="16" height="16" rx="3" fill="#120d06"></rect><rect x="320" y="116" width="16" height="16" rx="3" fill="#120d06"></rect><rect x="320" y="136" width="16" height="16" rx="3" fill="#120d06"></rect><rect x="320" y="156" width="16" height="16" rx="3" fill="#120d06"></rect><rect x="320" y="176" width="16" height="16" rx="3" fill="#120d06"></rect><rect x="320" y="196" width="16" height="16" rx="3" fill="#120d06"></rect><rect x="340" y="76" width="16" height="16" rx="3" fill="#120d06"></rect><rect x="340" y="96" width="16" height="16" rx="3" fill="#120d06"></rect><rect x="340" y="116" width="16" height="16" rx="3" fill="#4a3300"><animate attributeName="opacity" values="1;0.55;1" keyTimes="0;0.5;1" dur="6s" begin="1.67s" repeatCount="indefinite"/></rect><rect x="340" y="136" width="16" height="16" rx="3" fill="#4a3300"><animate attributeName="opacity" values="1;0.55;1" keyTimes="0;0.5;1" dur="6s" begin="1.67s" repeatCount="indefinite"/></rect><rect x="340" y="156" width="16" height="16" rx="3" fill="#120d06"></rect><rect x="340" y="176" width="16" height="16" rx="3" fill="#120d06"></rect><rect x="340" y="196" width="16" height="16" rx="3" fill="#120d06"></rect><rect x="360" y="76" width="16" height="16" rx="3" fill="#8a6200"><animate attributeName="opacity" values="1;0.55;1" keyTimes="0;0.5;1" dur="6s" begin="1.78s" repeatCount="indefinite"/></rect><rect x="360" y="96" width="16" height="16" rx="3" fill="#120d06"></rect><rect x="360" y="116" width="16" height="16" rx="3" fill="#120d06"></rect><rect x="360" y="136" width="16" height="16" rx="3" fill="#120d06"></rect><rect x="360" y="156" width="16" height="16" rx="3" fill="#4a3300"><animate attributeName="opacity" values="1;0.55;1" keyTimes="0;0.5;1" dur="6s" begin="1.78s" repeatCount="indefinite"/></rect><rect x="360" y="176" width="16" height="16" rx="3" fill="#120d06"></rect><rect x="360" y="196" width="16" height="16" rx="3" fill="#120d06"></rect><rect x="380" y="76" width="16" height="16" rx="3" fill="#120d06"></rect><rect x="380" y="96" width="16" height="16" rx="3" fill="#120d06"></rect><rect x="380" y="116" width="16" height="16" rx="3" fill="#120d06"></rect><rect x="380" y="136" width="16" height="16" rx="3" fill="#120d06"></rect><rect x="380" y="156" width="16" height="16" rx="3" fill="#8a6200"><animate attributeName="opacity" values="1;0.55;1" keyTimes="0;0.5;1" dur="6s" begin="1.89s" repeatCount="indefinite"/></rect><rect x="380" y="176" width="16" height="16" rx="3" fill="#120d06"></rect><rect x="380" y="196" width="16" height="16" rx="3" fill="#120d06"></rect><rect x="400" y="76" width="16" height="16" rx="3" fill="#120d06"></rect><rect x="400" y="96" width="16" height="16" rx="3" fill="#120d06"></rect><rect x="400" y="116" width="16" height="16" rx="3" fill="#4a3300"><animate attributeName="opacity" values="1;0.55;1" keyTimes="0;0.5;1" dur="6s" begin="2.00s" repeatCount="indefinite"/></rect><rect x="400" y="136" width="16" height="16" rx="3" fill="#4a3300"><animate attributeName="opacity" values="1;0.55;1" keyTimes="0;0.5;1" dur="6s" begin="2.00s" repeatCount="indefinite"/></rect><rect x="400" y="156" width="16" height="16" rx="3" fill="#120d06"></rect><rect x="400" y="176" width="16" height="16" rx="3" fill="#120d06"></rect><rect x="400" y="196" width="16" height="16" rx="3" fill="#120d06"></rect><rect x="420" y="76" width="16" height="16" rx="3" fill="#120d06"></rect><rect x="420" y="96" width="16" height="16" rx="3" fill="#120d06"></rect><rect x="420" y="116" width="16" height="16" rx="3" fill="#4a3300"><animate attributeName="opacity" values="1;0.55;1" keyTimes="0;0.5;1" dur="6s" begin="2.11s" repeatCount="indefinite"/></rect><rect x="420" y="136" width="16" height="16" rx="3" fill="#120d06"></rect><rect x="420" y="156" width="16" height="16" rx="3" fill="#4a3300"><animate attributeName="opacity" values="1;0.55;1" keyTimes="0;0.5;1" dur="6s" begin="2.11s" repeatCount="indefinite"/></rect><rect x="420" y="176" width="16" height="16" rx="3" fill="#ffb000"><animate attributeName="opacity" values="1;0.55;1" keyTimes="0;0.5;1" dur="6s" begin="2.11s" repeatCount="indefinite"/></rect><rect x="420" y="196" width="16" height="16" rx="3" fill="#120d06"></rect><rect x="440" y="76" width="16" height="16" rx="3" fill="#4a3300"><animate attributeName="opacity" values="1;0.55;1" keyTimes="0;0.5;1" dur="6s" begin="2.22s" repeatCount="indefinite"/></rect><rect x="440" y="96" width="16" height="16" rx="3" fill="#ffb000"><animate attributeName="opacity" values="1;0.55;1" keyTimes="0;0.5;1" dur="6s" begin="2.22s" repeatCount="indefinite"/></rect><rect x="440" y="116" width="16" height="16" rx="3" fill="#4a3300"><animate attributeName="opacity" values="1;0.55;1" keyTimes="0;0.5;1" dur="6s" begin="2.22s" repeatCount="indefinite"/></rect><rect x="440" y="136" width="16" height="16" rx="3" fill="#ffb000"><animate attributeName="opacity" values="1;0.55;1" keyTimes="0;0.5;1" dur="6s" begin="2.22s" repeatCount="indefinite"/></rect><rect x="440" y="156" width="16" height="16" rx="3" fill="#cc8f00"><animate attributeName="opacity" values="1;0.55;1" keyTimes="0;0.5;1" dur="6s" begin="2.22s" repeatCount="indefinite"/></rect><rect x="440" y="176" width="16" height="16" rx="3" fill="#cc8f00"><animate attributeName="opacity" values="1;0.55;1" keyTimes="0;0.5;1" dur="6s" begin="2.22s" repeatCount="indefinite"/></rect><rect x="440" y="196" width="16" height="16" rx="3" fill="#cc8f00"><animate attributeName="opacity" values="1;0.55;1" keyTimes="0;0.5;1" dur="6s" begin="2.22s" repeatCount="indefinite"/></rect><rect x="460" y="76" width="16" height="16" rx="3" fill="#120d06"></rect><rect x="460" y="96" width="16" height="16" rx="3" fill="#8a6200"><animate attributeName="opacity" values="1;0.55;1" keyTimes="0;0.5;1" dur="6s" begin="2.33s" repeatCount="indefinite"/></rect><rect x="460" y="116" width="16" height="16" rx="3" fill="#cc8f00"><animate attributeName="opacity" values="1;0.55;1" keyTimes="0;0.5;1" dur="6s" begin="2.33s" repeatCount="indefinite"/></rect><rect x="460" y="136" width="16" height="16" rx="3" fill="#120d06"></rect><rect x="460" y="156" width="16" height="16" rx="3" fill="#120d06"></rect><rect x="460" y="176" width="16" height="16" rx="3" fill="#120d06"></rect><rect x="460" y="196" width="16" height="16" rx="3" fill="#120d06"></rect><rect x="480" y="76" width="16" height="16" rx="3" fill="#120d06"></rect><rect x="480" y="96" width="16" height="16" rx="3" fill="#120d06"></rect><rect x="480" y="116" width="16" height="16" rx="3" fill="#4a3300"><animate attributeName="opacity" values="1;0.55;1" keyTimes="0;0.5;1" dur="6s" begin="2.44s" repeatCount="indefinite"/></rect><rect x="480" y="136" width="16" height="16" rx="3" fill="#120d06"></rect><rect x="480" y="156" width="16" height="16" rx="3" fill="#120d06"></rect><rect x="480" y="176" width="16" height="16" rx="3" fill="#120d06"></rect><rect x="480" y="196" width="16" height="16" rx="3" fill="#120d06"></rect><rect x="500" y="76" width="16" height="16" rx="3" fill="#120d06"></rect><rect x="500" y="96" width="16" height="16" rx="3" fill="#120d06"></rect><rect x="500" y="116" width="16" height="16" rx="3" fill="#120d06"></rect><rect x="500" y="136" width="16" height="16" rx="3" fill="#120d06"></rect><rect x="500" y="156" width="16" height="16" rx="3" fill="#120d06"></rect><rect x="500" y="176" width="16" height="16" rx="3" fill="#120d06"></rect><rect x="500" y="196" width="16" height="16" rx="3" fill="#120d06"></rect><rect x="520" y="76" width="16" height="16" rx="3" fill="#120d06"></rect><rect x="520" y="96" width="16" height="16" rx="3" fill="#4a3300"><animate attributeName="opacity" values="1;0.55;1" keyTimes="0;0.5;1" dur="6s" begin="2.67s" repeatCount="indefinite"/></rect><rect x="520" y="116" width="16" height="16" rx="3" fill="#cc8f00"><animate attributeName="opacity" values="1;0.55;1" keyTimes="0;0.5;1" dur="6s" begin="2.67s" repeatCount="indefinite"/></rect><rect x="520" y="136" width="16" height="16" rx="3" fill="#ffb000"><animate attributeName="opacity" values="1;0.55;1" keyTimes="0;0.5;1" dur="6s" begin="2.67s" repeatCount="indefinite"/></rect><rect x="520" y="156" width="16" height="16" rx="3" fill="#ffb000"><animate attributeName="opacity" values="1;0.55;1" keyTimes="0;0.5;1" dur="6s" begin="2.67s" repeatCount="indefinite"/></rect><rect x="520" y="176" width="16" height="16" rx="3" fill="#ffb000"><animate attributeName="opacity" values="1;0.55;1" keyTimes="0;0.5;1" dur="6s" begin="2.67s" repeatCount="indefinite"/></rect><rect x="520" y="196" width="16" height="16" rx="3" fill="#120d06"></rect><rect x="540" y="76" width="16" height="16" rx="3" fill="#cc8f00"><animate attributeName="opacity" values="1;0.55;1" keyTimes="0;0.5;1" dur="6s" begin="2.78s" repeatCount="indefinite"/></rect><rect x="540" y="96" width="16" height="16" rx="3" fill="#cc8f00"><animate attributeName="opacity" values="1;0.55;1" keyTimes="0;0.5;1" dur="6s" begin="2.78s" repeatCount="indefinite"/></rect><rect x="540" y="116" width="16" height="16" rx="3" fill="#4a3300"><animate attributeName="opacity" values="1;0.55;1" keyTimes="0;0.5;1" dur="6s" begin="2.78s" repeatCount="indefinite"/></rect><rect x="540" y="136" width="16" height="16" rx="3" fill="#ffb000"><animate attributeName="opacity" values="1;0.55;1" keyTimes="0;0.5;1" dur="6s" begin="2.78s" repeatCount="indefinite"/></rect><rect x="540" y="156" width="16" height="16" rx="3" fill="#ffb000"><animate attributeName="opacity" values="1;0.55;1" keyTimes="0;0.5;1" dur="6s" begin="2.78s" repeatCount="indefinite"/></rect><rect x="540" y="176" width="16" height="16" rx="3" fill="#120d06"></rect><rect x="540" y="196" width="16" height="16" rx="3" fill="#cc8f00"><animate attributeName="opacity" values="1;0.55;1" keyTimes="0;0.5;1" dur="6s" begin="2.78s" repeatCount="indefinite"/></rect><rect x="560" y="76" width="16" height="16" rx="3" fill="#4a3300"><animate attributeName="opacity" values="1;0.55;1" keyTimes="0;0.5;1" dur="6s" begin="2.89s" repeatCount="indefinite"/></rect><rect x="560" y="96" width="16" height="16" rx="3" fill="#ffb000"><animate attributeName="opacity" values="1;0.55;1" keyTimes="0;0.5;1" dur="6s" begin="2.89s" repeatCount="indefinite"/></rect><rect x="560" y="116" width="16" height="16" rx="3" fill="#cc8f00"><animate attributeName="opacity" values="1;0.55;1" keyTimes="0;0.5;1" dur="6s" begin="2.89s" repeatCount="indefinite"/></rect><rect x="560" y="136" width="16" height="16" rx="3" fill="#120d06"></rect><rect x="560" y="156" width="16" height="16" rx="3" fill="#120d06"></rect><rect x="560" y="176" width="16" height="16" rx="3" fill="#120d06"></rect><rect x="560" y="196" width="16" height="16" rx="3" fill="#120d06"></rect><rect x="580" y="76" width="16" height="16" rx="3" fill="#120d06"></rect><rect x="580" y="96" width="16" height="16" rx="3" fill="#120d06"></rect><rect x="580" y="116" width="16" height="16" rx="3" fill="#8a6200"><animate attributeName="opacity" values="1;0.55;1" keyTimes="0;0.5;1" dur="6s" begin="3.00s" repeatCount="indefinite"/></rect><rect x="580" y="136" width="16" height="16" rx="3" fill="#4a3300"><animate attributeName="opacity" values="1;0.55;1" keyTimes="0;0.5;1" dur="6s" begin="3.00s" repeatCount="indefinite"/></rect><rect x="580" y="156" width="16" height="16" rx="3" fill="#120d06"></rect><rect x="580" y="176" width="16" height="16" rx="3" fill="#cc8f00"><animate attributeName="opacity" values="1;0.55;1" keyTimes="0;0.5;1" dur="6s" begin="3.00s" repeatCount="indefinite"/></rect><rect x="580" y="196" width="16" height="16" rx="3" fill="#120d06"></rect><rect x="600" y="76" width="16" height="16" rx="3" fill="#120d06"></rect><rect x="600" y="96" width="16" height="16" rx="3" fill="#ffb000"><animate attributeName="opacity" values="1;0.55;1" keyTimes="0;0.5;1" dur="6s" begin="3.11s" repeatCount="indefinite"/></rect><rect x="600" y="116" width="16" height="16" rx="3" fill="#cc8f00"><animate attributeName="opacity" values="1;0.55;1" keyTimes="0;0.5;1" dur="6s" begin="3.11s" repeatCount="indefinite"/></rect><rect x="600" y="136" width="16" height="16" rx="3" fill="#cc8f00"><animate attributeName="opacity" values="1;0.55;1" keyTimes="0;0.5;1" dur="6s" begin="3.11s" repeatCount="indefinite"/></rect><rect x="600" y="156" width="16" height="16" rx="3" fill="#cc8f00"><animate attributeName="opacity" values="1;0.55;1" keyTimes="0;0.5;1" dur="6s" begin="3.11s" repeatCount="indefinite"/></rect><rect x="600" y="176" width="16" height="16" rx="3" fill="#8a6200"><animate attributeName="opacity" values="1;0.55;1" keyTimes="0;0.5;1" dur="6s" begin="3.11s" repeatCount="indefinite"/></rect><rect x="600" y="196" width="16" height="16" rx="3" fill="#120d06"></rect><rect x="620" y="76" width="16" height="16" rx="3" fill="#120d06"></rect><rect x="620" y="96" width="16" height="16" rx="3" fill="#120d06"></rect><rect x="620" y="116" width="16" height="16" rx="3" fill="#4a3300"><animate attributeName="opacity" values="1;0.55;1" keyTimes="0;0.5;1" dur="6s" begin="3.22s" repeatCount="indefinite"/></rect><rect x="620" y="136" width="16" height="16" rx="3" fill="#8a6200"><animate attributeName="opacity" values="1;0.55;1" keyTimes="0;0.5;1" dur="6s" begin="3.22s" repeatCount="indefinite"/></rect><rect x="620" y="156" width="16" height="16" rx="3" fill="#4a3300"><animate attributeName="opacity" values="1;0.55;1" keyTimes="0;0.5;1" dur="6s" begin="3.22s" repeatCount="indefinite"/></rect><rect x="620" y="176" width="16" height="16" rx="3" fill="#120d06"></rect><rect x="620" y="196" width="16" height="16" rx="3" fill="#120d06"></rect><rect x="640" y="76" width="16" height="16" rx="3" fill="#120d06"></rect><rect x="640" y="96" width="16" height="16" rx="3" fill="#120d06"></rect><rect x="640" y="116" width="16" height="16" rx="3" fill="#ffb000"><animate attributeName="opacity" values="1;0.55;1" keyTimes="0;0.5;1" dur="6s" begin="3.33s" repeatCount="indefinite"/></rect><rect x="640" y="136" width="16" height="16" rx="3" fill="#ffb000"><animate attributeName="opacity" values="1;0.55;1" keyTimes="0;0.5;1" dur="6s" begin="3.33s" repeatCount="indefinite"/></rect><rect x="640" y="156" width="16" height="16" rx="3" fill="#8a6200"><animate attributeName="opacity" values="1;0.55;1" keyTimes="0;0.5;1" dur="6s" begin="3.33s" repeatCount="indefinite"/></rect><rect x="640" y="176" width="16" height="16" rx="3" fill="#ffb000"><animate attributeName="opacity" values="1;0.55;1" keyTimes="0;0.5;1" dur="6s" begin="3.33s" repeatCount="indefinite"/></rect><rect x="640" y="196" width="16" height="16" rx="3" fill="#120d06"></rect><rect x="660" y="76" width="16" height="16" rx="3" fill="#120d06"></rect><rect x="660" y="96" width="16" height="16" rx="3" fill="#120d06"></rect><rect x="660" y="116" width="16" height="16" rx="3" fill="#120d06"></rect><rect x="660" y="136" width="16" height="16" rx="3" fill="#120d06"></rect><rect x="660" y="156" width="16" height="16" rx="3" fill="#4a3300"><animate attributeName="opacity" values="1;0.55;1" keyTimes="0;0.5;1" dur="6s" begin="3.44s" repeatCount="indefinite"/></rect><rect x="660" y="176" width="16" height="16" rx="3" fill="#120d06"></rect><rect x="660" y="196" width="16" height="16" rx="3" fill="#120d06"></rect><rect x="680" y="76" width="16" height="16" rx="3" fill="#cc8f00"><animate attributeName="opacity" values="1;0.55;1" keyTimes="0;0.5;1" dur="6s" begin="3.56s" repeatCount="indefinite"/></rect><rect x="680" y="96" width="16" height="16" rx="3" fill="#120d06"></rect><rect x="680" y="116" width="16" height="16" rx="3" fill="#8a6200"><animate attributeName="opacity" values="1;0.55;1" keyTimes="0;0.5;1" dur="6s" begin="3.56s" repeatCount="indefinite"/></rect><rect x="680" y="136" width="16" height="16" rx="3" fill="#4a3300"><animate attributeName="opacity" values="1;0.55;1" keyTimes="0;0.5;1" dur="6s" begin="3.56s" repeatCount="indefinite"/></rect><rect x="680" y="156" width="16" height="16" rx="3" fill="#120d06"></rect><rect x="680" y="176" width="16" height="16" rx="3" fill="#120d06"></rect><rect x="680" y="196" width="16" height="16" rx="3" fill="#120d06"></rect><rect x="700" y="76" width="16" height="16" rx="3" fill="#120d06"></rect><rect x="700" y="96" width="16" height="16" rx="3" fill="#120d06"></rect><rect x="700" y="116" width="16" height="16" rx="3" fill="#4a3300"><animate attributeName="opacity" values="1;0.55;1" keyTimes="0;0.5;1" dur="6s" begin="3.67s" repeatCount="indefinite"/></rect><rect x="700" y="136" width="16" height="16" rx="3" fill="#8a6200"><animate attributeName="opacity" values="1;0.55;1" keyTimes="0;0.5;1" dur="6s" begin="3.67s" repeatCount="indefinite"/></rect><rect x="700" y="156" width="16" height="16" rx="3" fill="#cc8f00"><animate attributeName="opacity" values="1;0.55;1" keyTimes="0;0.5;1" dur="6s" begin="3.67s" repeatCount="indefinite"/></rect><rect x="700" y="176" width="16" height="16" rx="3" fill="#ffb000"><animate attributeName="opacity" values="1;0.55;1" keyTimes="0;0.5;1" dur="6s" begin="3.67s" repeatCount="indefinite"/></rect><rect x="700" y="196" width="16" height="16" rx="3" fill="#120d06"></rect><rect x="720" y="76" width="16" height="16" rx="3" fill="#cc8f00"><animate attributeName="opacity" values="1;0.55;1" keyTimes="0;0.5;1" dur="6s" begin="3.78s" repeatCount="indefinite"/></rect><rect x="720" y="96" width="16" height="16" rx="3" fill="#120d06"></rect><rect x="720" y="116" width="16" height="16" rx="3" fill="#120d06"></rect><rect x="720" y="136" width="16" height="16" rx="3" fill="#120d06"></rect><rect x="720" y="156" width="16" height="16" rx="3" fill="#120d06"></rect><rect x="720" y="176" width="16" height="16" rx="3" fill="#4a3300"><animate attributeName="opacity" values="1;0.55;1" keyTimes="0;0.5;1" dur="6s" begin="3.78s" repeatCount="indefinite"/></rect><rect x="720" y="196" width="16" height="16" rx="3" fill="#120d06"></rect><rect x="740" y="76" width="16" height="16" rx="3" fill="#120d06"></rect><rect x="740" y="96" width="16" height="16" rx="3" fill="#120d06"></rect><rect x="740" y="116" width="16" height="16" rx="3" fill="#120d06"></rect><rect x="740" y="136" width="16" height="16" rx="3" fill="#120d06"></rect><rect x="740" y="156" width="16" height="16" rx="3" fill="#120d06"></rect><rect x="740" y="176" width="16" height="16" rx="3" fill="#120d06"></rect><rect x="740" y="196" width="16" height="16" rx="3" fill="#120d06"></rect><rect x="760" y="76" width="16" height="16" rx="3" fill="#120d06"></rect><rect x="760" y="96" width="16" height="16" rx="3" fill="#120d06"></rect><rect x="760" y="116" width="16" height="16" rx="3" fill="#cc8f00"><animate attributeName="opacity" values="1;0.55;1" keyTimes="0;0.5;1" dur="6s" begin="4.00s" repeatCount="indefinite"/></rect><rect x="760" y="136" width="16" height="16" rx="3" fill="#120d06"></rect><rect x="760" y="156" width="16" height="16" rx="3" fill="#120d06"></rect><rect x="760" y="176" width="16" height="16" rx="3" fill="#120d06"></rect><rect x="760" y="196" width="16" height="16" rx="3" fill="#120d06"></rect><rect x="780" y="76" width="16" height="16" rx="3" fill="#120d06"></rect><rect x="780" y="96" width="16" height="16" rx="3" fill="#120d06"></rect><rect x="780" y="116" width="16" height="16" rx="3" fill="#120d06"></rect><rect x="780" y="136" width="16" height="16" rx="3" fill="#120d06"></rect><rect x="780" y="156" width="16" height="16" rx="3" fill="#120d06"></rect><rect x="780" y="176" width="16" height="16" rx="3" fill="#120d06"></rect><rect x="780" y="196" width="16" height="16" rx="3" fill="#120d06"></rect><rect x="800" y="76" width="16" height="16" rx="3" fill="#120d06"></rect><rect x="800" y="96" width="16" height="16" rx="3" fill="#120d06"></rect><rect x="800" y="116" width="16" height="16" rx="3" fill="#ffb000"><animate attributeName="opacity" values="1;0.55;1" keyTimes="0;0.5;1" dur="6s" begin="4.22s" repeatCount="indefinite"/></rect><rect x="800" y="136" width="16" height="16" rx="3" fill="#ffb000"><animate attributeName="opacity" values="1;0.55;1" keyTimes="0;0.5;1" dur="6s" begin="4.22s" repeatCount="indefinite"/></rect><rect x="800" y="156" width="16" height="16" rx="3" fill="#ffb000"><animate attributeName="opacity" values="1;0.55;1" keyTimes="0;0.5;1" dur="6s" begin="4.22s" repeatCount="indefinite"/></rect><rect x="800" y="176" width="16" height="16" rx="3" fill="#ffb000"><animate attributeName="opacity" values="1;0.55;1" keyTimes="0;0.5;1" dur="6s" begin="4.22s" repeatCount="indefinite"/></rect><rect x="800" y="196" width="16" height="16" rx="3" fill="#120d06"></rect><rect x="820" y="76" width="16" height="16" rx="3" fill="#4a3300"><animate attributeName="opacity" values="1;0.55;1" keyTimes="0;0.5;1" dur="6s" begin="4.33s" repeatCount="indefinite"/></rect><rect x="820" y="96" width="16" height="16" rx="3" fill="#120d06"></rect><rect x="820" y="116" width="16" height="16" rx="3" fill="#ffb000"><animate attributeName="opacity" values="1;0.55;1" keyTimes="0;0.5;1" dur="6s" begin="4.33s" repeatCount="indefinite"/></rect><rect x="820" y="136" width="16" height="16" rx="3" fill="#cc8f00"><animate attributeName="opacity" values="1;0.55;1" keyTimes="0;0.5;1" dur="6s" begin="4.33s" repeatCount="indefinite"/></rect><rect x="820" y="156" width="16" height="16" rx="3" fill="#8a6200"><animate attributeName="opacity" values="1;0.55;1" keyTimes="0;0.5;1" dur="6s" begin="4.33s" repeatCount="indefinite"/></rect><rect x="820" y="176" width="16" height="16" rx="3" fill="#120d06"></rect><rect x="820" y="196" width="16" height="16" rx="3" fill="#120d06"></rect><rect x="840" y="76" width="16" height="16" rx="3" fill="#120d06"></rect><rect x="840" y="96" width="16" height="16" rx="3" fill="#120d06"></rect><rect x="840" y="116" width="16" height="16" rx="3" fill="#120d06"></rect><rect x="840" y="136" width="16" height="16" rx="3" fill="#4a3300"><animate attributeName="opacity" values="1;0.55;1" keyTimes="0;0.5;1" dur="6s" begin="4.44s" repeatCount="indefinite"/></rect><rect x="840" y="156" width="16" height="16" rx="3" fill="#ffb000"><animate attributeName="opacity" values="1;0.55;1" keyTimes="0;0.5;1" dur="6s" begin="4.44s" repeatCount="indefinite"/></rect><rect x="840" y="176" width="16" height="16" rx="3" fill="#4a3300"><animate attributeName="opacity" values="1;0.55;1" keyTimes="0;0.5;1" dur="6s" begin="4.44s" repeatCount="indefinite"/></rect><rect x="840" y="196" width="16" height="16" rx="3" fill="#120d06"></rect><rect x="860" y="76" width="16" height="16" rx="3" fill="#120d06"></rect><rect x="860" y="96" width="16" height="16" rx="3" fill="#120d06"></rect><rect x="860" y="116" width="16" height="16" rx="3" fill="#cc8f00"><animate attributeName="opacity" values="1;0.55;1" keyTimes="0;0.5;1" dur="6s" begin="4.56s" repeatCount="indefinite"/></rect><rect x="860" y="136" width="16" height="16" rx="3" fill="#cc8f00"><animate attributeName="opacity" values="1;0.55;1" keyTimes="0;0.5;1" dur="6s" begin="4.56s" repeatCount="indefinite"/></rect><rect x="860" y="156" width="16" height="16" rx="3" fill="#120d06"></rect><rect x="860" y="176" width="16" height="16" rx="3" fill="#120d06"></rect><rect x="860" y="196" width="16" height="16" rx="3" fill="#120d06"></rect><rect x="880" y="76" width="16" height="16" rx="3" fill="#120d06"></rect><rect x="880" y="96" width="16" height="16" rx="3" fill="#120d06"></rect><rect x="880" y="116" width="16" height="16" rx="3" fill="#120d06"></rect><rect x="880" y="136" width="16" height="16" rx="3" fill="#120d06"></rect><rect x="880" y="156" width="16" height="16" rx="3" fill="#120d06"></rect><rect x="880" y="176" width="16" height="16" rx="3" fill="#4a3300"><animate attributeName="opacity" values="1;0.55;1" keyTimes="0;0.5;1" dur="6s" begin="4.67s" repeatCount="indefinite"/></rect><rect x="880" y="196" width="16" height="16" rx="3" fill="#120d06"></rect><rect x="900" y="76" width="16" height="16" rx="3" fill="#120d06"></rect><rect x="900" y="96" width="16" height="16" rx="3" fill="#4a3300"><animate attributeName="opacity" values="1;0.55;1" keyTimes="0;0.5;1" dur="6s" begin="4.78s" repeatCount="indefinite"/></rect><rect x="900" y="116" width="16" height="16" rx="3" fill="#120d06"></rect><rect x="900" y="136" width="16" height="16" rx="3" fill="#120d06"></rect><rect x="900" y="156" width="16" height="16" rx="3" fill="#120d06"></rect><rect x="900" y="176" width="16" height="16" rx="3" fill="#120d06"></rect><rect x="900" y="196" width="16" height="16" rx="3" fill="#120d06"></rect><rect x="920" y="76" width="16" height="16" rx="3" fill="#120d06"></rect><rect x="920" y="96" width="16" height="16" rx="3" fill="#120d06"></rect><rect x="920" y="116" width="16" height="16" rx="3" fill="#120d06"></rect><rect x="920" y="136" width="16" height="16" rx="3" fill="#8a6200"><animate attributeName="opacity" values="1;0.55;1" keyTimes="0;0.5;1" dur="6s" begin="4.89s" repeatCount="indefinite"/></rect><rect x="920" y="156" width="16" height="16" rx="3" fill="#4a3300"><animate attributeName="opacity" values="1;0.55;1" keyTimes="0;0.5;1" dur="6s" begin="4.89s" repeatCount="indefinite"/></rect><rect x="920" y="176" width="16" height="16" rx="3" fill="#120d06"></rect><rect x="920" y="196" width="16" height="16" rx="3" fill="#cc8f00"><animate attributeName="opacity" values="1;0.55;1" keyTimes="0;0.5;1" dur="6s" begin="4.89s" repeatCount="indefinite"/></rect><rect x="940" y="76" width="16" height="16" rx="3" fill="#4a3300"><animate attributeName="opacity" values="1;0.55;1" keyTimes="0;0.5;1" dur="6s" begin="5.00s" repeatCount="indefinite"/></rect><rect x="940" y="96" width="16" height="16" rx="3" fill="#4a3300"><animate attributeName="opacity" values="1;0.55;1" keyTimes="0;0.5;1" dur="6s" begin="5.00s" repeatCount="indefinite"/></rect><rect x="940" y="116" width="16" height="16" rx="3" fill="#8a6200"><animate attributeName="opacity" values="1;0.55;1" keyTimes="0;0.5;1" dur="6s" begin="5.00s" repeatCount="indefinite"/></rect><rect x="940" y="136" width="16" height="16" rx="3" fill="#8a6200"><animate attributeName="opacity" values="1;0.55;1" keyTimes="0;0.5;1" dur="6s" begin="5.00s" repeatCount="indefinite"/></rect><rect x="940" y="156" width="16" height="16" rx="3" fill="#120d06"></rect><rect x="940" y="176" width="16" height="16" rx="3" fill="#120d06"></rect><rect x="940" y="196" width="16" height="16" rx="3" fill="#120d06"></rect><rect x="960" y="76" width="16" height="16" rx="3" fill="#120d06"></rect><rect x="960" y="96" width="16" height="16" rx="3" fill="#120d06"></rect><rect x="960" y="116" width="16" height="16" rx="3" fill="#120d06"></rect><rect x="960" y="136" width="16" height="16" rx="3" fill="#4a3300"><animate attributeName="opacity" values="1;0.55;1" keyTimes="0;0.5;1" dur="6s" begin="5.11s" repeatCount="indefinite"/></rect><rect x="960" y="156" width="16" height="16" rx="3" fill="#120d06"></rect><rect x="960" y="176" width="16" height="16" rx="3" fill="#4a3300"><animate attributeName="opacity" values="1;0.55;1" keyTimes="0;0.5;1" dur="6s" begin="5.11s" repeatCount="indefinite"/></rect><rect x="960" y="196" width="16" height="16" rx="3" fill="#120d06"></rect><rect x="980" y="76" width="16" height="16" rx="3" fill="#120d06"></rect><rect x="980" y="96" width="16" height="16" rx="3" fill="#120d06"></rect><rect x="980" y="116" width="16" height="16" rx="3" fill="#4a3300"><animate attributeName="opacity" values="1;0.55;1" keyTimes="0;0.5;1" dur="6s" begin="5.22s" repeatCount="indefinite"/></rect><rect x="980" y="136" width="16" height="16" rx="3" fill="#120d06"></rect><rect x="980" y="156" width="16" height="16" rx="3" fill="#120d06"></rect><rect x="980" y="176" width="16" height="16" rx="3" fill="#120d06"></rect><rect x="980" y="196" width="16" height="16" rx="3" fill="#120d06"></rect><rect x="1000" y="76" width="16" height="16" rx="3" fill="#120d06"></rect><rect x="1000" y="96" width="16" height="16" rx="3" fill="#120d06"></rect><rect x="1000" y="116" width="16" height="16" rx="3" fill="#120d06"></rect><rect x="1000" y="136" width="16" height="16" rx="3" fill="#120d06"></rect><rect x="1000" y="156" width="16" height="16" rx="3" fill="#120d06"></rect><rect x="1000" y="176" width="16" height="16" rx="3" fill="#120d06"></rect><rect x="1000" y="196" width="16" height="16" rx="3" fill="#120d06"></rect><rect x="1020" y="76" width="16" height="16" rx="3" fill="#120d06"></rect><rect x="1020" y="96" width="16" height="16" rx="3" fill="#ffb000"><animate attributeName="opacity" values="1;0.55;1" keyTimes="0;0.5;1" dur="6s" begin="5.44s" repeatCount="indefinite"/></rect><rect x="1020" y="116" width="16" height="16" rx="3" fill="#120d06"></rect><rect x="1020" y="136" width="16" height="16" rx="3" fill="#120d06"></rect><rect x="1020" y="156" width="16" height="16" rx="3" fill="#120d06"></rect><rect x="1020" y="176" width="16" height="16" rx="3" fill="#120d06"></rect><rect x="1020" y="196" width="16" height="16" rx="3" fill="#120d06"></rect><rect x="1040" y="76" width="16" height="16" rx="3" fill="#120d06"></rect><rect x="1040" y="96" width="16" height="16" rx="3" fill="#120d06"></rect><rect x="1040" y="116" width="16" height="16" rx="3" fill="#4a3300"><animate attributeName="opacity" values="1;0.55;1" keyTimes="0;0.5;1" dur="6s" begin="5.56s" repeatCount="indefinite"/></rect><rect x="1040" y="136" width="16" height="16" rx="3" fill="#120d06"></rect><rect x="1040" y="156" width="16" height="16" rx="3" fill="#8a6200"><animate attributeName="opacity" values="1;0.55;1" keyTimes="0;0.5;1" dur="6s" begin="5.56s" repeatCount="indefinite"/></rect><rect x="1040" y="176" width="16" height="16" rx="3" fill="#120d06"></rect><rect x="1040" y="196" width="16" height="16" rx="3" fill="#120d06"></rect><rect x="1060" y="76" width="16" height="16" rx="3" fill="#120d06"></rect><rect x="1060" y="96" width="16" height="16" rx="3" fill="#4a3300"><animate attributeName="opacity" values="1;0.55;1" keyTimes="0;0.5;1" dur="6s" begin="5.67s" repeatCount="indefinite"/></rect><rect x="1060" y="116" width="16" height="16" rx="3" fill="#8a6200"><animate attributeName="opacity" values="1;0.55;1" keyTimes="0;0.5;1" dur="6s" begin="5.67s" repeatCount="indefinite"/></rect><rect x="1060" y="136" width="16" height="16" rx="3" fill="#8a6200"><animate attributeName="opacity" values="1;0.55;1" keyTimes="0;0.5;1" dur="6s" begin="5.67s" repeatCount="indefinite"/></rect><rect x="1060" y="156" width="16" height="16" rx="3" fill="#120d06"></rect><rect x="1060" y="176" width="16" height="16" rx="3" fill="#120d06"></rect><rect x="1060" y="196" width="16" height="16" rx="3" fill="#120d06"></rect><rect x="1080" y="76" width="16" height="16" rx="3" fill="#120d06"></rect><rect x="1080" y="96" width="16" height="16" rx="3" fill="#120d06"></rect><rect x="1080" y="116" width="16" height="16" rx="3" fill="#4a3300"><animate attributeName="opacity" values="1;0.55;1" keyTimes="0;0.5;1" dur="6s" begin="5.78s" repeatCount="indefinite"/></rect><rect x="1080" y="136" width="16" height="16" rx="3" fill="#ffb000"><animate attributeName="opacity" values="1;0.55;1" keyTimes="0;0.5;1" dur="6s" begin="5.78s" repeatCount="indefinite"/></rect><rect x="1080" y="156" width="16" height="16" rx="3" fill="#cc8f00"><animate attributeName="opacity" values="1;0.55;1" keyTimes="0;0.5;1" dur="6s" begin="5.78s" repeatCount="indefinite"/></rect><rect x="10" y="70" width="30" height="148" fill="url(#beam)"><animate attributeName="x" values="10;1100" dur="6s" repeatCount="indefinite"/></rect>
<g><rect y="-8" width="1200" height="266" fill="url(#scan)"/><animateTransform attributeName="transform" type="translate" values="0,0;0,4" dur="0.25s" repeatCount="indefinite"/></g>
<rect width="1200" height="41" fill="#ffb000" opacity="0.045"><animate attributeName="y" values="-41;250" dur="6s" repeatCount="indefinite"/></rect>
<rect width="1200" height="250" fill="url(#vig)"/></g><rect x="0.5" y="0.5" width="1199" height="249" rx="12" fill="none" stroke="#3d2a00"/></svg>
